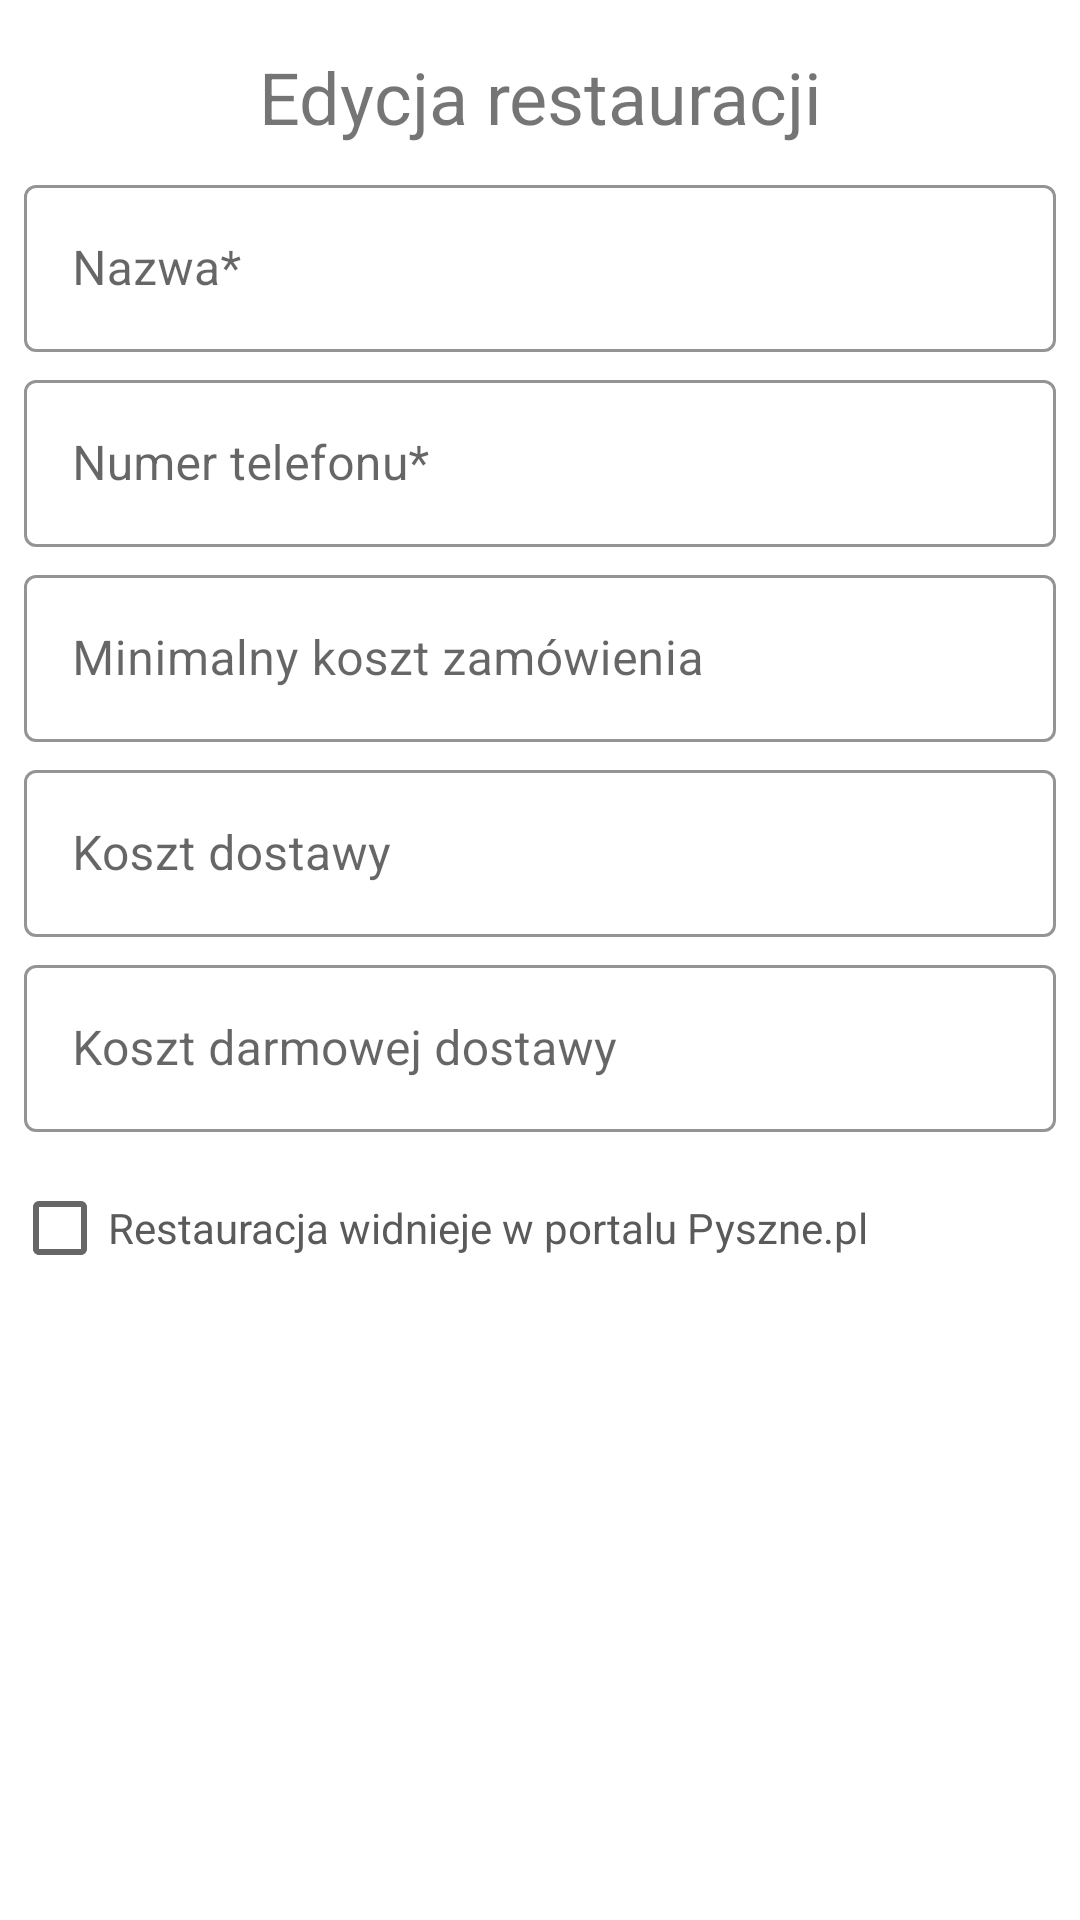

Write the Android layout XML for this screen, with the resource values it uses.
<!-- AndroidManifest.xml: application theme AppTheme -->
<!-- res/layout/fragment_edit_restaurant.xml -->
<?xml version="1.0" encoding="utf-8"?>
<androidx.constraintlayout.widget.ConstraintLayout xmlns:android="http://schemas.android.com/apk/res/android"
    xmlns:app="http://schemas.android.com/apk/res-auto"
    android:id="@+id/fragment_edit_restaurant"
    android:layout_width="match_parent"
    android:layout_height="match_parent"
    android:layout_marginTop="@dimen/top_bar"
    android:orientation="vertical">

    <TextView
        android:id="@+id/tv_edit_restaurant_title"
        android:layout_width="match_parent"
        android:layout_height="wrap_content"
        android:layout_marginTop="16dp"
        android:gravity="center"
        android:text="@string/edit_restaurant_title"
        android:textSize="@dimen/h5"
        app:layout_constraintStart_toStartOf="parent"
        app:layout_constraintTop_toTopOf="parent" />

    <include
        android:id="@+id/fragment_restaurant_form"
        layout="@layout/fragment_restaurant_form"
        android:layout_width="match_parent"
        android:layout_height="wrap_content"
        app:layout_constraintStart_toStartOf="parent"
        app:layout_constraintTop_toBottomOf="@+id/tv_edit_restaurant_title" />

    <LinearLayout
        android:layout_width="match_parent"
        android:layout_height="wrap_content"
        android:layout_marginTop="8dp"
        android:gravity="center"
        app:layout_constraintStart_toStartOf="parent"
        app:layout_constraintTop_toBottomOf="@+id/fragment_restaurant_form">

        <com.google.android.material.button.MaterialButton
            android:id="@+id/btn_edit_restaurant_go_back"
            style="@style/Widget.MaterialComponents.Button.OutlinedButton"
            android:layout_width="wrap_content"
            android:layout_height="wrap_content"
            android:layout_marginEnd="16dp"
            android:backgroundTint="@color/warningButtonColor"
            android:text="@string/cancel"
            android:textAppearance="@style/TextAppearance.MaterialComponents.Button"
            android:textColor="@color/defaultTextColor"
            android:textSize="@dimen/body_1" />

        <com.google.android.material.button.MaterialButton
            android:id="@+id/btn_edit_restaurant_save"
            style="@style/Widget.MaterialComponents.Button.OutlinedButton"
            android:layout_width="wrap_content"
            android:layout_height="wrap_content"
            android:layout_marginStart="16dp"
            android:backgroundTint="@color/defaultButtonColor"
            android:text="@string/save"
            android:textAppearance="@style/TextAppearance.MaterialComponents.Button"
            android:textColor="@color/defaultTextColor"
            android:textSize="@dimen/body_1" />
    </LinearLayout>



</androidx.constraintlayout.widget.ConstraintLayout>
<!-- res/layout/fragment_restaurant_form.xml (included above) -->
<?xml version="1.0" encoding="utf-8"?>
<androidx.constraintlayout.widget.ConstraintLayout xmlns:android="http://schemas.android.com/apk/res/android"
    xmlns:app="http://schemas.android.com/apk/res-auto"
    android:layout_width="match_parent"
    android:layout_height="match_parent">

    <com.google.android.material.textfield.TextInputLayout
        android:id="@+id/ti_restaurant_form_name"
        style="@style/Widget.MaterialComponents.TextInputLayout.OutlinedBox"
        android:layout_width="match_parent"
        android:layout_height="wrap_content"
        android:layout_marginStart="8dp"
        android:layout_marginTop="8dp"
        android:layout_marginEnd="8dp"
        android:hint="@string/restaurant_name"
        app:boxStrokeColor="@color/colorPrimary"
        app:layout_constraintStart_toStartOf="parent"
        app:layout_constraintTop_toTopOf="parent">

        <com.google.android.material.textfield.TextInputEditText
            android:id="@+id/et_restaurant_form_name"
            android:layout_width="match_parent"
            android:layout_height="wrap_content" />

    </com.google.android.material.textfield.TextInputLayout>

    <com.google.android.material.textfield.TextInputLayout
        android:id="@+id/ti_restaurant_form_phone_number"
        style="@style/Widget.MaterialComponents.TextInputLayout.OutlinedBox"
        android:layout_width="match_parent"
        android:layout_height="wrap_content"
        android:layout_marginStart="8dp"
        android:layout_marginTop="4dp"
        android:layout_marginEnd="8dp"
        android:hint="@string/restaurant_phone_number"
        app:boxStrokeColor="@color/colorPrimary"
        app:layout_constraintEnd_toEndOf="parent"
        app:layout_constraintStart_toStartOf="parent"
        app:layout_constraintTop_toBottomOf="@+id/ti_restaurant_form_name">

        <com.google.android.material.textfield.TextInputEditText
            android:id="@+id/et_restaurant_form_phone_number"
            android:layout_width="match_parent"
            android:layout_height="wrap_content" />

    </com.google.android.material.textfield.TextInputLayout>

    <com.google.android.material.textfield.TextInputLayout
        android:id="@+id/ti_restaurant_min_order_cost"
        style="@style/Widget.MaterialComponents.TextInputLayout.OutlinedBox"
        android:layout_width="match_parent"
        android:layout_height="wrap_content"
        android:layout_marginStart="8dp"
        android:layout_marginTop="4dp"
        android:layout_marginEnd="8dp"
        android:hint="@string/restaurant_min_order_cost"
        app:boxStrokeColor="@color/colorPrimary"
        app:layout_constraintEnd_toEndOf="parent"
        app:layout_constraintStart_toStartOf="parent"
        app:layout_constraintTop_toBottomOf="@+id/ti_restaurant_form_phone_number">

        <com.google.android.material.textfield.TextInputEditText
            android:id="@+id/et_restaurant_form_min_order_cost"
            android:layout_width="match_parent"
            android:layout_height="wrap_content" />

    </com.google.android.material.textfield.TextInputLayout>

    <com.google.android.material.textfield.TextInputLayout
        android:id="@+id/ti_restaurant_form_delivery_cost"
        style="@style/Widget.MaterialComponents.TextInputLayout.OutlinedBox"
        android:layout_width="match_parent"
        android:layout_height="wrap_content"
        android:layout_marginStart="8dp"
        android:layout_marginTop="4dp"
        android:layout_marginEnd="8dp"
        android:hint="@string/restaurant_delivery_cost"
        app:boxStrokeColor="@color/colorPrimary"
        app:layout_constraintEnd_toEndOf="parent"
        app:layout_constraintStart_toStartOf="parent"
        app:layout_constraintTop_toBottomOf="@+id/ti_restaurant_min_order_cost">

        <com.google.android.material.textfield.TextInputEditText
            android:id="@+id/et_restaurant_form_delivery_cost"
            android:layout_width="match_parent"
            android:layout_height="wrap_content" />

    </com.google.android.material.textfield.TextInputLayout>

    <com.google.android.material.textfield.TextInputLayout
        android:id="@+id/ti_restaurant_form_max_paid_order_value"
        style="@style/Widget.MaterialComponents.TextInputLayout.OutlinedBox"
        android:layout_width="match_parent"
        android:layout_height="wrap_content"
        android:layout_marginStart="8dp"
        android:layout_marginTop="4dp"
        android:layout_marginEnd="8dp"
        android:hint="@string/restaurant_free_delivery_cost"
        app:boxStrokeColor="@color/colorPrimary"
        app:layout_constraintEnd_toEndOf="parent"
        app:layout_constraintStart_toStartOf="parent"
        app:layout_constraintTop_toBottomOf="@+id/ti_restaurant_form_delivery_cost">

        <com.google.android.material.textfield.TextInputEditText
            android:id="@+id/et_restaurant_form_max_paid_order_value"
            android:layout_width="match_parent"
            android:layout_height="wrap_content" />

    </com.google.android.material.textfield.TextInputLayout>

    <CheckBox
        android:id="@+id/cb_restaurant_form_is_pyszne"
        android:layout_width="match_parent"
        android:layout_height="wrap_content"
        android:layout_marginStart="4dp"
        android:layout_marginTop="8dp"
        android:text="@string/is_pyszne"
        android:textColor="@color/checkBoxTextColor"
        app:layout_constraintStart_toStartOf="parent"
        app:layout_constraintTop_toBottomOf="@+id/ti_restaurant_form_max_paid_order_value" />

</androidx.constraintlayout.widget.ConstraintLayout>
<!-- resources referenced by this layout -->
<resources>
  <color name="checkBoxTextColor">#5A5A5A</color>
  <color name="colorPrimary">#008577</color>
  <color name="defaultButtonColor">#00AD97</color>
  <dimen name="body_1">16sp</dimen>
  <dimen name="h5">24sp</dimen>
  <dimen name="top_bar">56dp</dimen>
  <string name="cancel">Anuluj</string>
  <string name="edit_restaurant_title">Edycja restauracji</string>
  <string name="is_pyszne">Restauracja widnieje w portalu Pyszne.pl</string>
  <string name="restaurant_delivery_cost">Koszt dostawy</string>
  <string name="restaurant_free_delivery_cost">Koszt darmowej dostawy</string>
  <string name="restaurant_min_order_cost">Minimalny koszt zamówienia</string>
  <string name="restaurant_name">Nazwa*</string>
  <string name="restaurant_phone_number">Numer telefonu*</string>
  <string name="save">Zapisz</string>
  <style name="AppTheme" parent="Theme.MaterialComponents.Light.NoActionBar">
          
          <item name="colorPrimary">@color/colorPrimary</item>
          <item name="colorPrimaryDark">@color/colorPrimaryDark</item>
          <item name="colorAccent">@color/colorAccent</item>
      </style>
  <color name="colorPrimaryDark">#00574B</color>
  <color name="colorAccent">#008577</color>
</resources>
